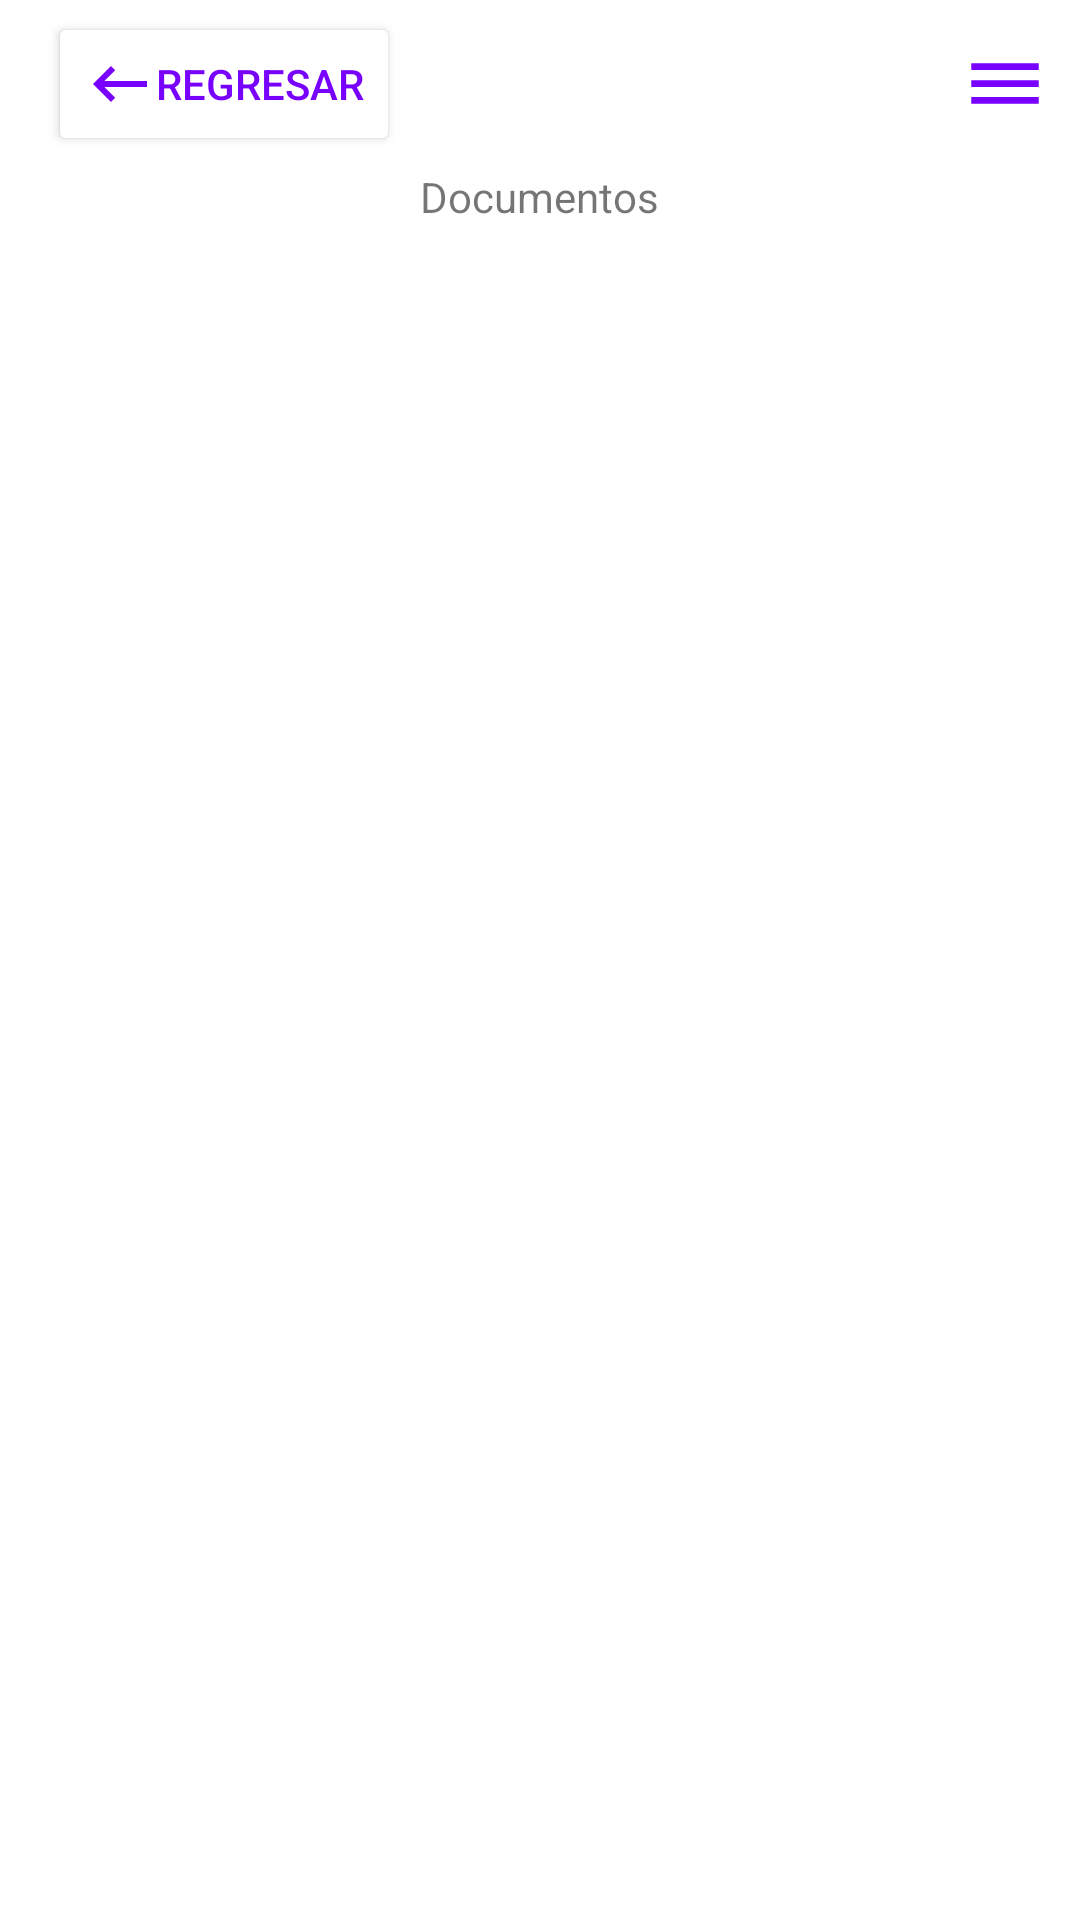

Produce the Android XML layout that renders to this screen, including the resource entries it uses.
<!-- AndroidManifest.xml: application theme Theme.SophosMobileProject -->
<!-- res/layout/fragment_documents.xml -->
<?xml version="1.0" encoding="utf-8"?>
<LinearLayout xmlns:android="http://schemas.android.com/apk/res/android"
    xmlns:tools="http://schemas.android.com/tools"
    android:layout_width="match_parent"
    android:layout_height="match_parent"
    android:orientation="vertical"
    tools:context=".ui.views.DocumentsFragment">

    <androidx.appcompat.widget.Toolbar
        android:id="@+id/toolbar"
        android:layout_width="match_parent"
        android:layout_height="wrap_content"
        android:minHeight="?attr/actionBarSize"
        android:theme="?attr/actionBarTheme">

        <Button
            android:id="@+id/btn_back"
            android:layout_width="wrap_content"
            android:layout_height="wrap_content"
            android:backgroundTint="@color/design_default_color_background"
            android:drawableStart="@drawable/arrow_left"
            android:text="Regresar"
            android:textColor="@color/textColor1" />

        <ImageView
            android:id="@+id/menu"
            android:layout_width="wrap_content"
            android:layout_height="wrap_content"
            android:layout_gravity="end"
            android:layout_marginEnd="10sp"
            android:src="@drawable/menu" />
    </androidx.appcompat.widget.Toolbar>

    <TextView
        android:layout_width="wrap_content"
        android:layout_height="wrap_content"
        android:layout_gravity="center"
        android:text="Documentos" />

    <androidx.cardview.widget.CardView
        android:layout_width="wrap_content"
        android:layout_height="wrap_content" />

</LinearLayout>
<!-- resources referenced by this layout -->
<resources>
  <color name="textColor1">#7800FD</color>
  <!-- drawable arrow_left (drawable) -->
  <vector xmlns:android="http://schemas.android.com/apk/res/android"
      android:width="24dp"
      android:height="24dp"
      android:viewportWidth="24"
      android:viewportHeight="24">
    <group>
      <clip-path
          android:pathData="M0,0h24v24h-24z"/>
      <path
          android:pathData="M9,18L3,12L9,6L10.4,7.4L6.8,11H21V13H6.8L10.4,16.6L9,18Z"
          android:fillColor="#7800FD"/>
    </group>
  </vector>
  <!-- drawable menu (drawable-nodpi) -->
  <vector xmlns:android="http://schemas.android.com/apk/res/android"
      android:width="30dp"
      android:height="27dp"
      android:viewportWidth="30"
      android:viewportHeight="27">
    <group>
      <clip-path
          android:pathData="M0,0h30v27h-30z"/>
      <path
          android:pathData="M3.75,20.25V18H26.25V20.25H3.75ZM3.75,14.625V12.375H26.25V14.625H3.75ZM3.75,9V6.75H26.25V9H3.75Z"
          android:fillColor="#7800FD"/>
    </group>
  </vector>
  <style name="Theme.SophosMobileProject" parent="Theme.MaterialComponents.DayNight.NoActionBar">
          
          <item name="colorPrimary">@color/textColor1</item>
          <item name="colorPrimaryVariant">@color/purple_700</item>
          <item name="colorOnPrimary">@color/white</item>
          
          <item name="colorSecondary">@color/teal_200</item>
          <item name="colorSecondaryVariant">@color/teal_700</item>
          <item name="colorOnSecondary">@color/black</item>
          
          <item name="android:statusBarColor">?attr/colorPrimaryVariant</item>
          
      </style>
  <color name="purple_700">#FF3700B3</color>
  <color name="white">#ffffff</color>
  <color name="teal_200">#FF03DAC5</color>
  <color name="teal_700">#FF018786</color>
  <color name="black">#262626</color>
</resources>
